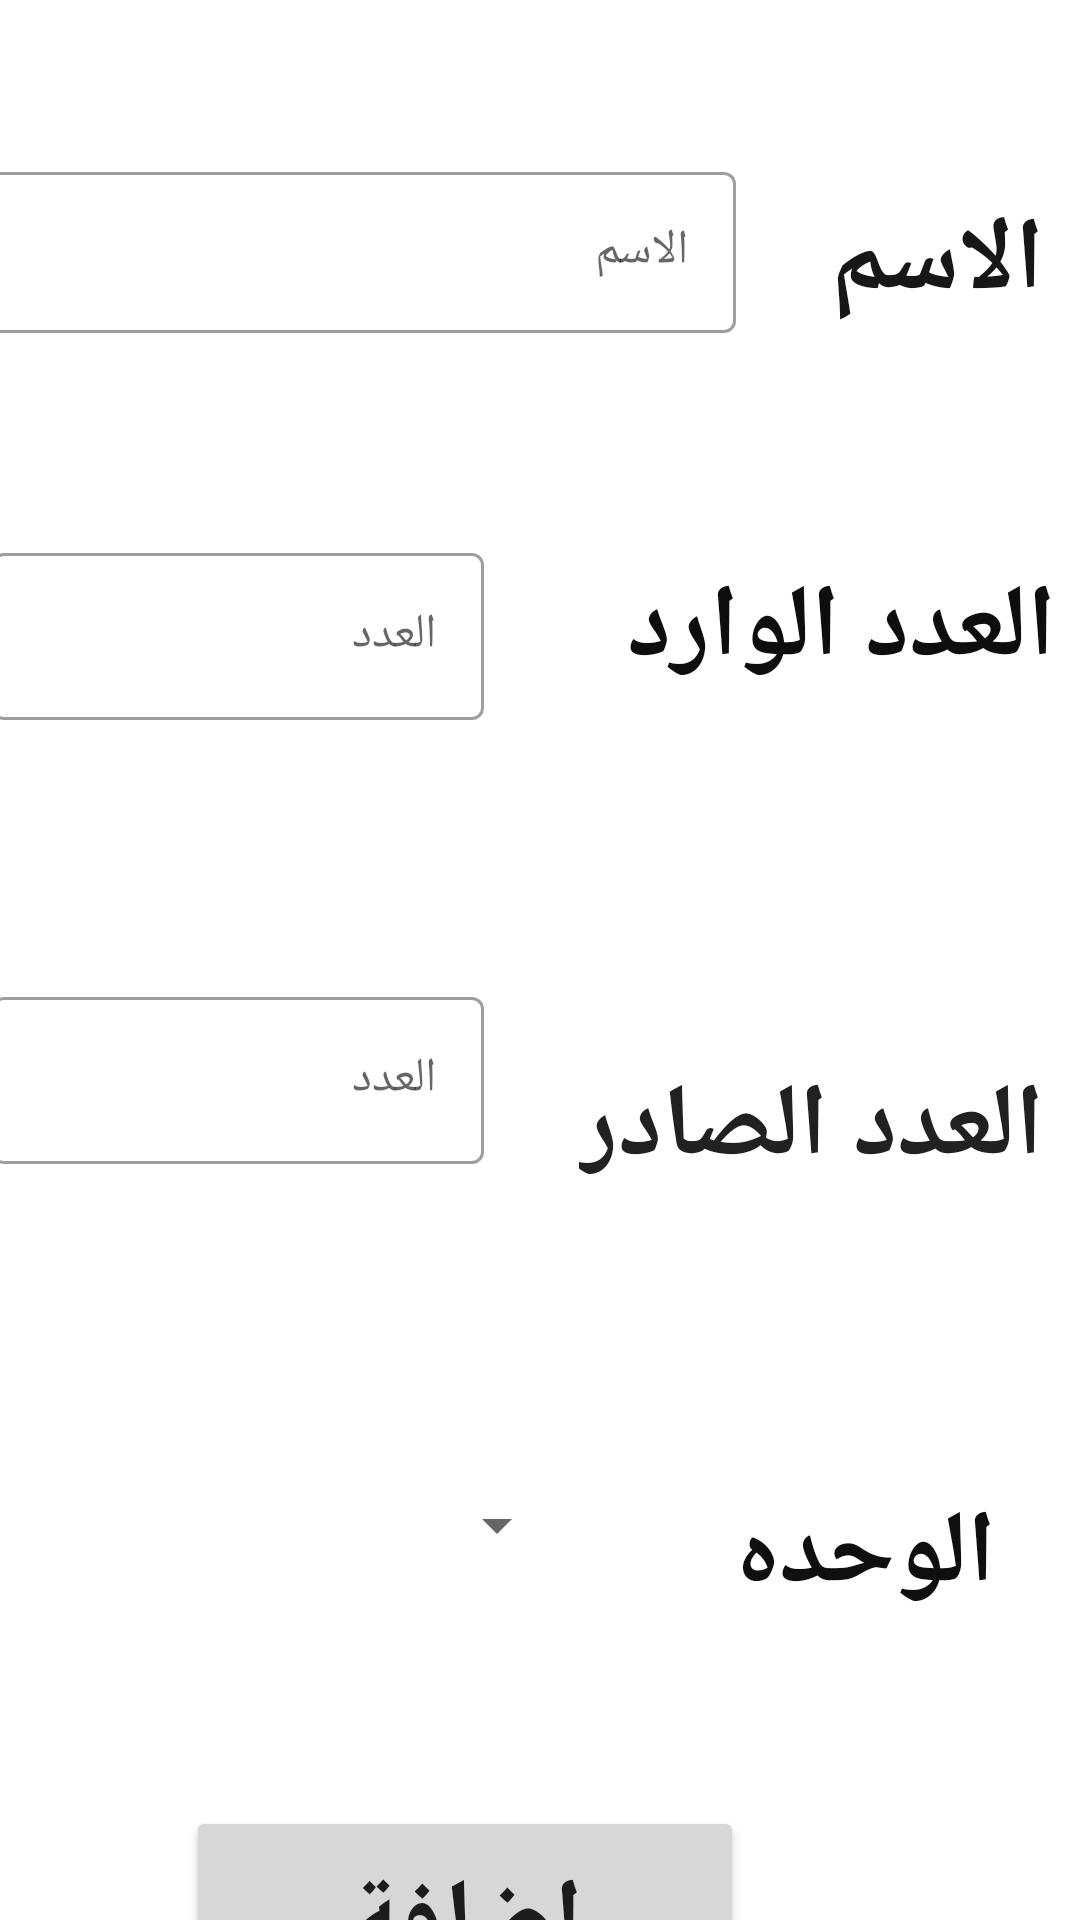

Android layout source for this screen:
<!-- AndroidManifest.xml: application theme Theme.Mashaal_Stores -->
<!-- res/layout/fragment_insert_item_store2.xml -->
<?xml version="1.0" encoding="utf-8"?>
<androidx.constraintlayout.widget.ConstraintLayout xmlns:android="http://schemas.android.com/apk/res/android"
    xmlns:app="http://schemas.android.com/apk/res-auto"
    xmlns:tools="http://schemas.android.com/tools"
    android:layout_width="match_parent"
    android:layout_height="match_parent">

    <TextView
        android:id="@+id/textView11"
        android:layout_width="wrap_content"
        android:layout_height="wrap_content"
        android:layout_marginTop="64dp"
        android:layout_marginEnd="12dp"
        android:text="الاسم"
        android:textColor="#171717"
        android:textSize="34dp"
        android:textStyle="bold"
        app:layout_constraintEnd_toEndOf="parent"
        app:layout_constraintTop_toTopOf="parent" />

    <com.google.android.material.textfield.TextInputLayout
        android:id="@+id/textInputLayout"
        style="@style/Widget.MaterialComponents.TextInputLayout.OutlinedBox"
        android:layout_width="250dp"
        android:layout_height="59dp"
        android:layout_marginTop="52dp"
        android:layout_marginEnd="32dp"
        app:layout_constraintEnd_toStartOf="@+id/textView11"
        app:layout_constraintTop_toTopOf="parent">

        <com.google.android.material.textfield.TextInputEditText
            android:id="@+id/name_insert"
            android:layout_width="match_parent"
            android:layout_height="wrap_content"
            android:ems="10"
            android:hint="الاسم"
            android:inputType="textPersonName"
            android:textAlignment="textEnd"
            android:textSize="16dp" />
    </com.google.android.material.textfield.TextInputLayout>

    <TextView
        android:id="@+id/textView12"
        android:layout_width="wrap_content"
        android:layout_height="wrap_content"
        android:layout_marginTop="76dp"
        android:layout_marginEnd="8dp"
        android:text="العدد الوارد"
        android:textColor="#0E0E0E"
        android:textSize="34dp"
        android:textStyle="bold"
        app:layout_constraintEnd_toEndOf="parent"
        app:layout_constraintTop_toBottomOf="@+id/textView11" />

    <com.google.android.material.textfield.TextInputLayout
        android:id="@+id/textInputLayout2"
        style="@style/Widget.MaterialComponents.TextInputLayout.OutlinedBox"
        android:layout_width="164dp"
        android:layout_height="64dp"
        android:layout_marginTop="68dp"
        android:layout_marginEnd="48dp"
        app:layout_constraintEnd_toStartOf="@+id/textView12"
        app:layout_constraintTop_toBottomOf="@+id/textInputLayout">

        <com.google.android.material.textfield.TextInputEditText
            android:id="@+id/num_insert"
            android:layout_width="match_parent"
            android:layout_height="wrap_content"
            android:hint="العدد"
            android:inputType="numberDecimal"
            android:textAlignment="center"
            android:textSize="16dp" />

    </com.google.android.material.textfield.TextInputLayout>

    <TextView
        android:id="@+id/textView13"

        android:layout_width="wrap_content"
        android:layout_height="wrap_content"
        android:layout_marginTop="120dp"
        android:layout_marginEnd="12dp"
        android:text="العدد الصادر"
        android:textColor="#222121"
        android:textSize="34dp"
        android:textStyle="bold"
        app:layout_constraintEnd_toEndOf="parent"
        app:layout_constraintTop_toBottomOf="@+id/textView12" />

    <com.google.android.material.textfield.TextInputLayout
        android:id="@+id/textInputLayout3"
        style="@style/Widget.MaterialComponents.TextInputLayout.OutlinedBox"
        android:layout_width="164dp"
        android:layout_height="64dp"
        android:layout_marginTop="84dp"
        android:layout_marginEnd="32dp"
        app:layout_constraintEnd_toStartOf="@+id/textView13"
        app:layout_constraintTop_toBottomOf="@+id/textInputLayout2">

        <com.google.android.material.textfield.TextInputEditText
            android:id="@+id/sadr_insert"
            android:layout_width="match_parent"
            android:layout_height="wrap_content"
            android:ems="10"
            android:hint="العدد"
            android:inputType="numberDecimal"
            android:textAlignment="center"
            android:textSize="16dp" />

    </com.google.android.material.textfield.TextInputLayout>

    <Spinner
        android:id="@+id/spinner"
        android:layout_width="192dp"
        android:layout_height="91dp"
        android:layout_marginTop="72dp"
        android:layout_marginEnd="56dp"
        android:gravity="center"
        app:layout_constraintEnd_toStartOf="@+id/textView14"
        app:layout_constraintTop_toBottomOf="@+id/textInputLayout3" />

    <TextView
        android:id="@+id/textView14"
        android:layout_width="wrap_content"
        android:layout_height="wrap_content"
        android:layout_marginTop="96dp"
        android:layout_marginEnd="28dp"
        android:text="الوحده"
        android:textColor="#100F0F"
        android:textSize="34dp"
        android:textStyle="bold"
        app:layout_constraintEnd_toEndOf="parent"
        app:layout_constraintTop_toBottomOf="@+id/textView13" />

    <Button
        android:id="@+id/button"
        android:layout_width="186dp"
        android:layout_height="78dp"
        android:layout_marginTop="48dp"
        android:layout_marginEnd="112dp"
        android:text="اضافة"
        android:textSize="34dp"
        android:textStyle="bold"

        app:layout_constraintEnd_toEndOf="parent"
        app:layout_constraintTop_toBottomOf="@+id/spinner" />
</androidx.constraintlayout.widget.ConstraintLayout>
<!-- resources referenced by this layout -->
<resources>
  <style name="Theme.Mashaal_Stores" parent="Theme.MaterialComponents.DayNight.DarkActionBar">
          
          <item name="colorPrimary">@color/dark_green</item>
          <item name="colorPrimaryVariant">#cbc26d</item>
          <item name="colorOnPrimary">@color/black</item>
          
          <item name="colorSecondary">@color/teal_200</item>
          <item name="colorSecondaryVariant">@color/teal_700</item>
          <item name="colorOnSecondary">@color/dark_green</item>
          
          <item name="colorPrimaryDark">@color/white</item>
  
          
      </style>
  <color name="dark_green">#00363a</color>
  <color name="black">#FF000000</color>
  <color name="teal_200">#FF03DAC5</color>
  <color name="teal_700">#FF018786</color>
  <color name="white">#FFFFFFFF</color>
</resources>
